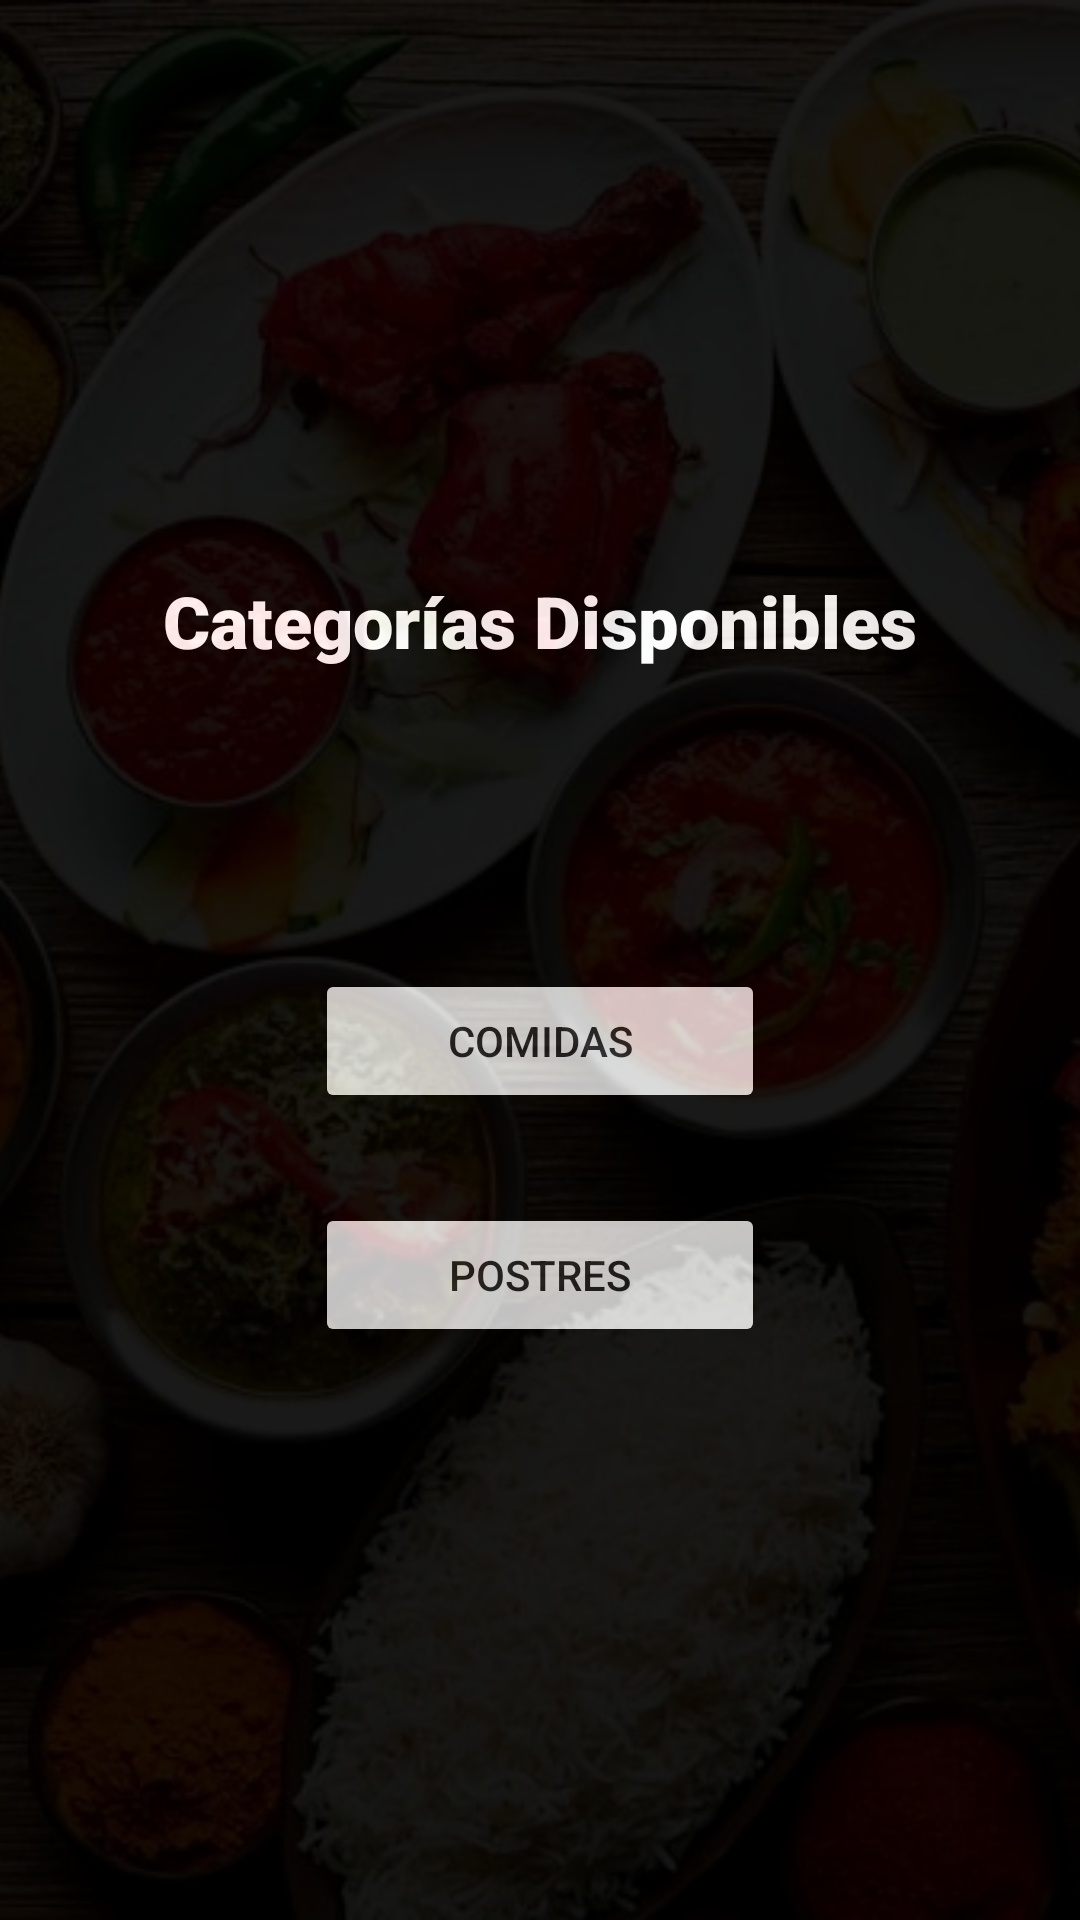

Produce the Android XML layout that renders to this screen, including the resource entries it uses.
<!-- AndroidManifest.xml: application theme Theme.AndoridFoods -->
<!-- res/layout/fragment_home.xml -->
<?xml version="1.0" encoding="utf-8"?>
<FrameLayout xmlns:android="http://schemas.android.com/apk/res/android"
    xmlns:tools="http://schemas.android.com/tools"
    android:layout_width="match_parent"
    android:layout_height="match_parent"
    tools:context=".HomeFragment">


    <LinearLayout
        android:layout_width="match_parent"
        android:layout_height="match_parent">

        <FrameLayout
            android:layout_width="match_parent"
            android:layout_height="match_parent">

            <ImageView
                android:layout_width="match_parent"
                android:layout_height="match_parent"
                android:src="@drawable/comidas"
                android:scaleType="centerCrop"
                />
            <LinearLayout
                android:layout_width="match_parent"
                android:layout_height="match_parent"
                android:orientation="vertical"
                android:background="@color/black"
                android:alpha="0.9"
                android:gravity="center"
                >
                <TextView
                    android:layout_width="wrap_content"
                    android:layout_height="wrap_content"
                    android:layout_gravity="center"
                    android:text="Categorías Disponibles"
                    android:fontFamily="sans-serif-black"
                    android:textSize="24sp"
                    android:textColor="@color/white"
                    android:layout_marginBottom="100dp"
                    />

                <Button
                    android:id="@+id/go_food"
                    android:layout_width="150dp"
                    android:layout_height="wrap_content"
                    android:layout_gravity="center"
                    android:text="Comidas"
                    android:layout_marginBottom="30dp"
                    >

                </Button>


                <Button
                    android:id="@+id/go_postres"
                    android:layout_width="150dp"
                    android:layout_height="wrap_content"
                    android:layout_gravity="center"
                    android:text="Postres">

                </Button>


            </LinearLayout>

        </FrameLayout>

    </LinearLayout>


</FrameLayout>
<!-- resources referenced by this layout -->
<resources>
  <color name="black">#FF000000</color>
  <color name="white">#FFFFFFFF</color>
  <!-- drawable comidas: webp bitmap (drawable, 144150 bytes) -->
  <style name="Theme.AndoridFoods" parent="Theme.MaterialComponents.DayNight.DarkActionBar">
          
          <item name="colorPrimary">@color/purple_500</item>
          <item name="colorPrimaryVariant">@color/purple_700</item>
          <item name="colorOnPrimary">@color/white</item>
          
          <item name="colorSecondary">@color/teal_200</item>
          <item name="colorSecondaryVariant">@color/teal_700</item>
          <item name="colorOnSecondary">@color/black</item>
          
          <item name="android:statusBarColor" tools:targetApi="l">?attr/colorPrimaryVariant</item>
          
      </style>
  <!-- not gathered from this repository: default colours our renderer supplied (Android Studio template values) -->
  <color name="purple_500">#FF6200EE</color>
  <color name="purple_700">#FF3700B3</color>
  <color name="teal_200">#FF03DAC5</color>
  <color name="teal_700">#FF018786</color>
</resources>
